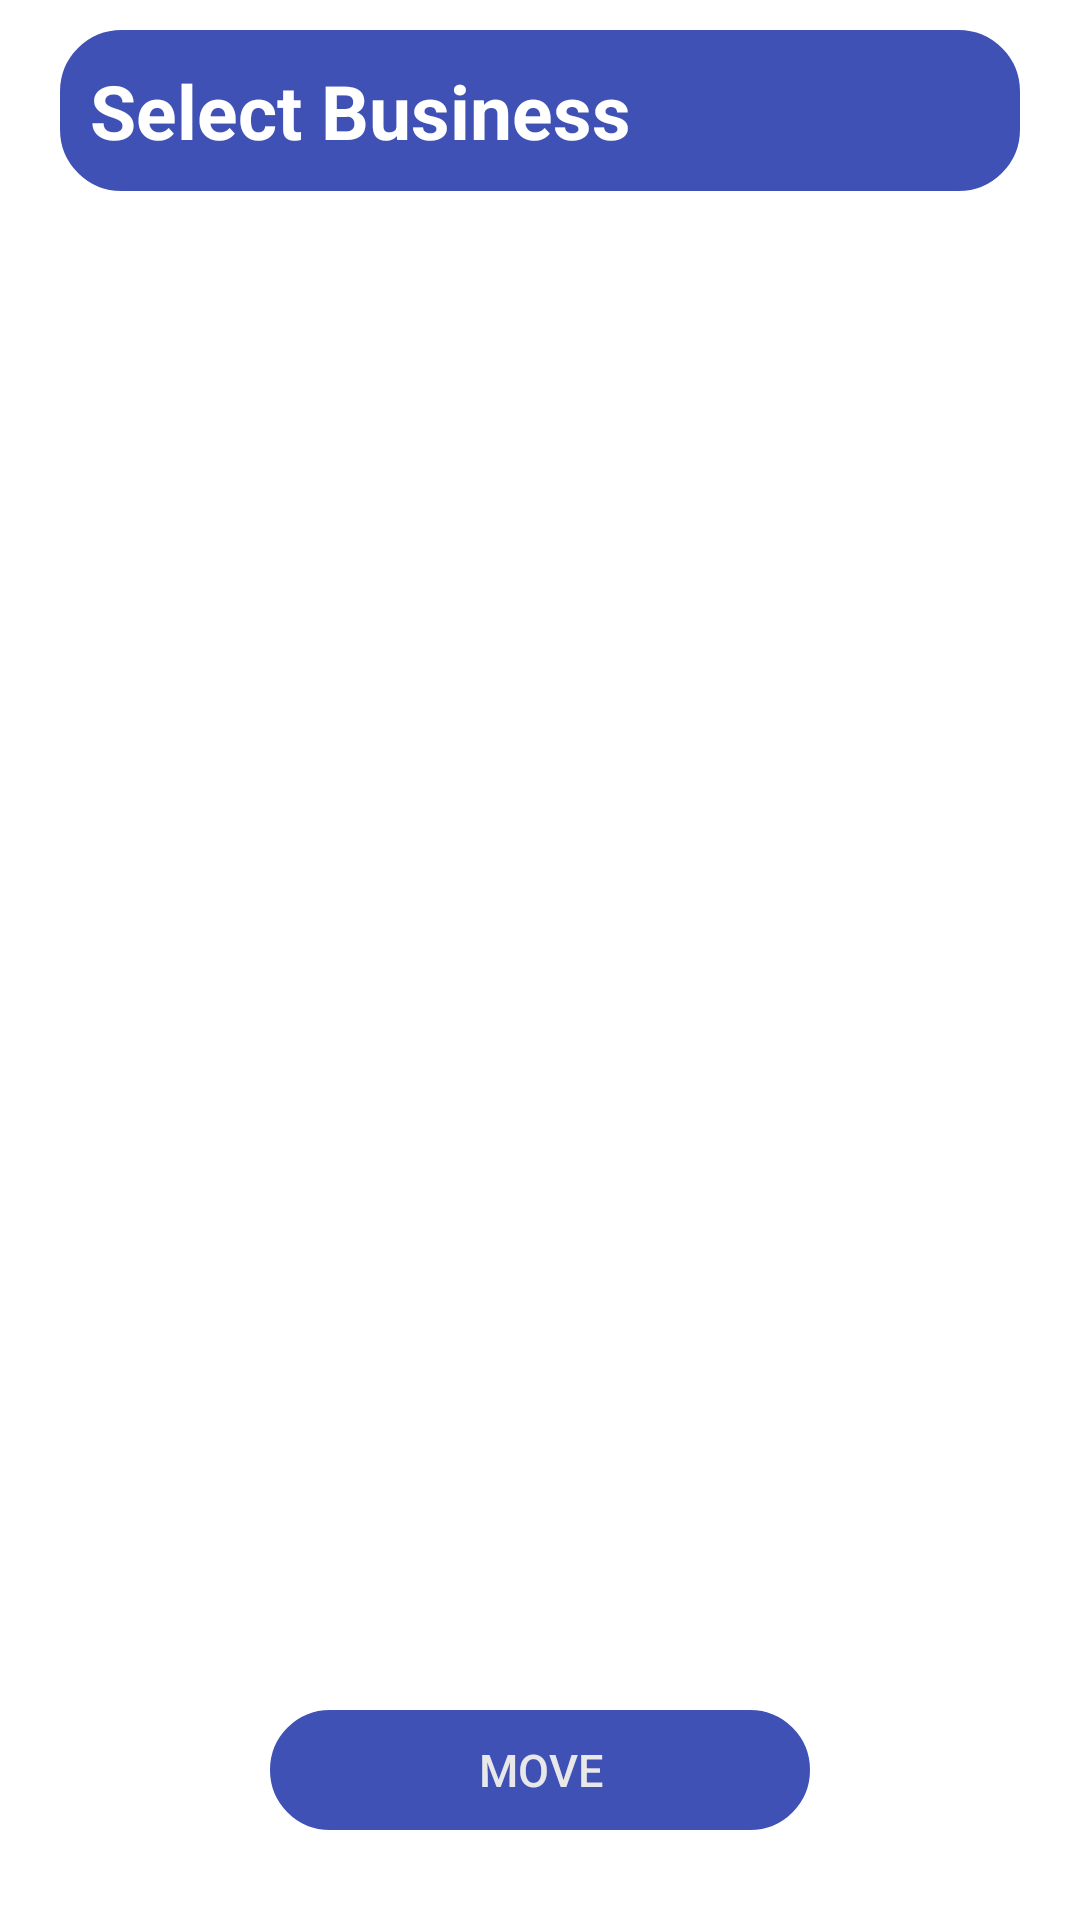

This screen was rendered from an Android layout file. Write that file and the resources it references.
<!-- AndroidManifest.xml: application theme Theme.CashLedger -->
<!-- res/layout/activity_select_a_business.xml -->
<?xml version="1.0" encoding="utf-8"?>
<RelativeLayout xmlns:android="http://schemas.android.com/apk/res/android"
    android:layout_width="match_parent"
    android:layout_height="match_parent"
    xmlns:tools="http://schemas.android.com/tools"
    tools:context=".Activities.SelectionActivity">
    <TextView
        android:id="@+id/title_activity"
        android:layout_width="match_parent"
        android:layout_height="wrap_content"
        android:gravity="center_vertical"
        android:text="Select Business"
        android:textStyle="bold"
        android:textSize="25sp"
        android:layout_marginStart="20dp"
        android:layout_marginEnd="20dp"
        android:layout_marginTop="10dp"
        android:textColor="@color/white"
        android:background="@drawable/search_res"
        android:padding="10dp"
        android:backgroundTint="@color/cash_ledger_primary_color"/>

    <androidx.recyclerview.widget.RecyclerView
        android:id="@+id/rec_view"
        android:layout_width="match_parent"
        android:layout_height="wrap_content"
        android:layout_marginEnd="20dp"
        android:layout_marginStart="20dp"
        android:layout_marginTop="10dp"
        android:layout_below="@id/title_activity"/>

    <androidx.appcompat.widget.AppCompatButton
        android:id="@+id/move_book"
        android:layout_width="180dp"
        android:layout_height="40dp"
        android:gravity="center"
        android:layout_centerHorizontal="true"
        android:layout_marginBottom="30dp"
        android:text="Move"
        android:backgroundTint="@color/cash_ledger_primary_color"
        android:background="@drawable/black_button_res"
        android:textColor="@color/blueWhite"
        android:textSize="15sp"
        android:layout_alignParentBottom="true"/>

</RelativeLayout>
<!-- resources referenced by this layout -->
<resources>
  <color name="blueWhite">#E8E8EA</color>
  <color name="cash_ledger_primary_color">#3F51B5</color>
  <color name="white">#FFFFFFFF</color>
  <!-- drawable black_button_res (drawable) -->
  <?xml version="1.0" encoding="utf-8"?>
  <shape xmlns:android="http://schemas.android.com/apk/res/android">
      <corners android:radius="50dp"/>
      <stroke android:width="3dp" android:color="@color/black"/>
  </shape>
  <!-- drawable search_res (drawable) -->
  <?xml version="1.0" encoding="utf-8"?>
  <shape xmlns:android="http://schemas.android.com/apk/res/android">
  
      <corners android:radius="20dp"/>
      <stroke android:color="#DDDCDC" android:width="1dp"/>
      <solid android:color="#F1F0F0"/>
  </shape>
  <style name="Theme.CashLedger" parent="Theme.MaterialComponents.Light.DarkActionBar">
          <item name="android:windowIsTranslucent">true</item>
          
          <item name="colorPrimary">#FF9800</item>
          <item name="colorPrimaryVariant">@color/cash_ledger_primary_color</item>
          <item name="colorOnPrimary">@color/cash_ledger_primary_color</item>
          
          <item name="colorSecondary">@color/teal_200</item>
          <item name="colorSecondaryVariant">@color/teal_700</item>
          <item name="colorOnSecondary">@color/black</item>
          
          <item name="android:statusBarColor">?attr/colorPrimaryVariant</item>
          
      </style>
  <color name="black">#FF000000</color>
  <color name="teal_200">#FF03DAC5</color>
  <color name="teal_700">#FF018786</color>
</resources>
